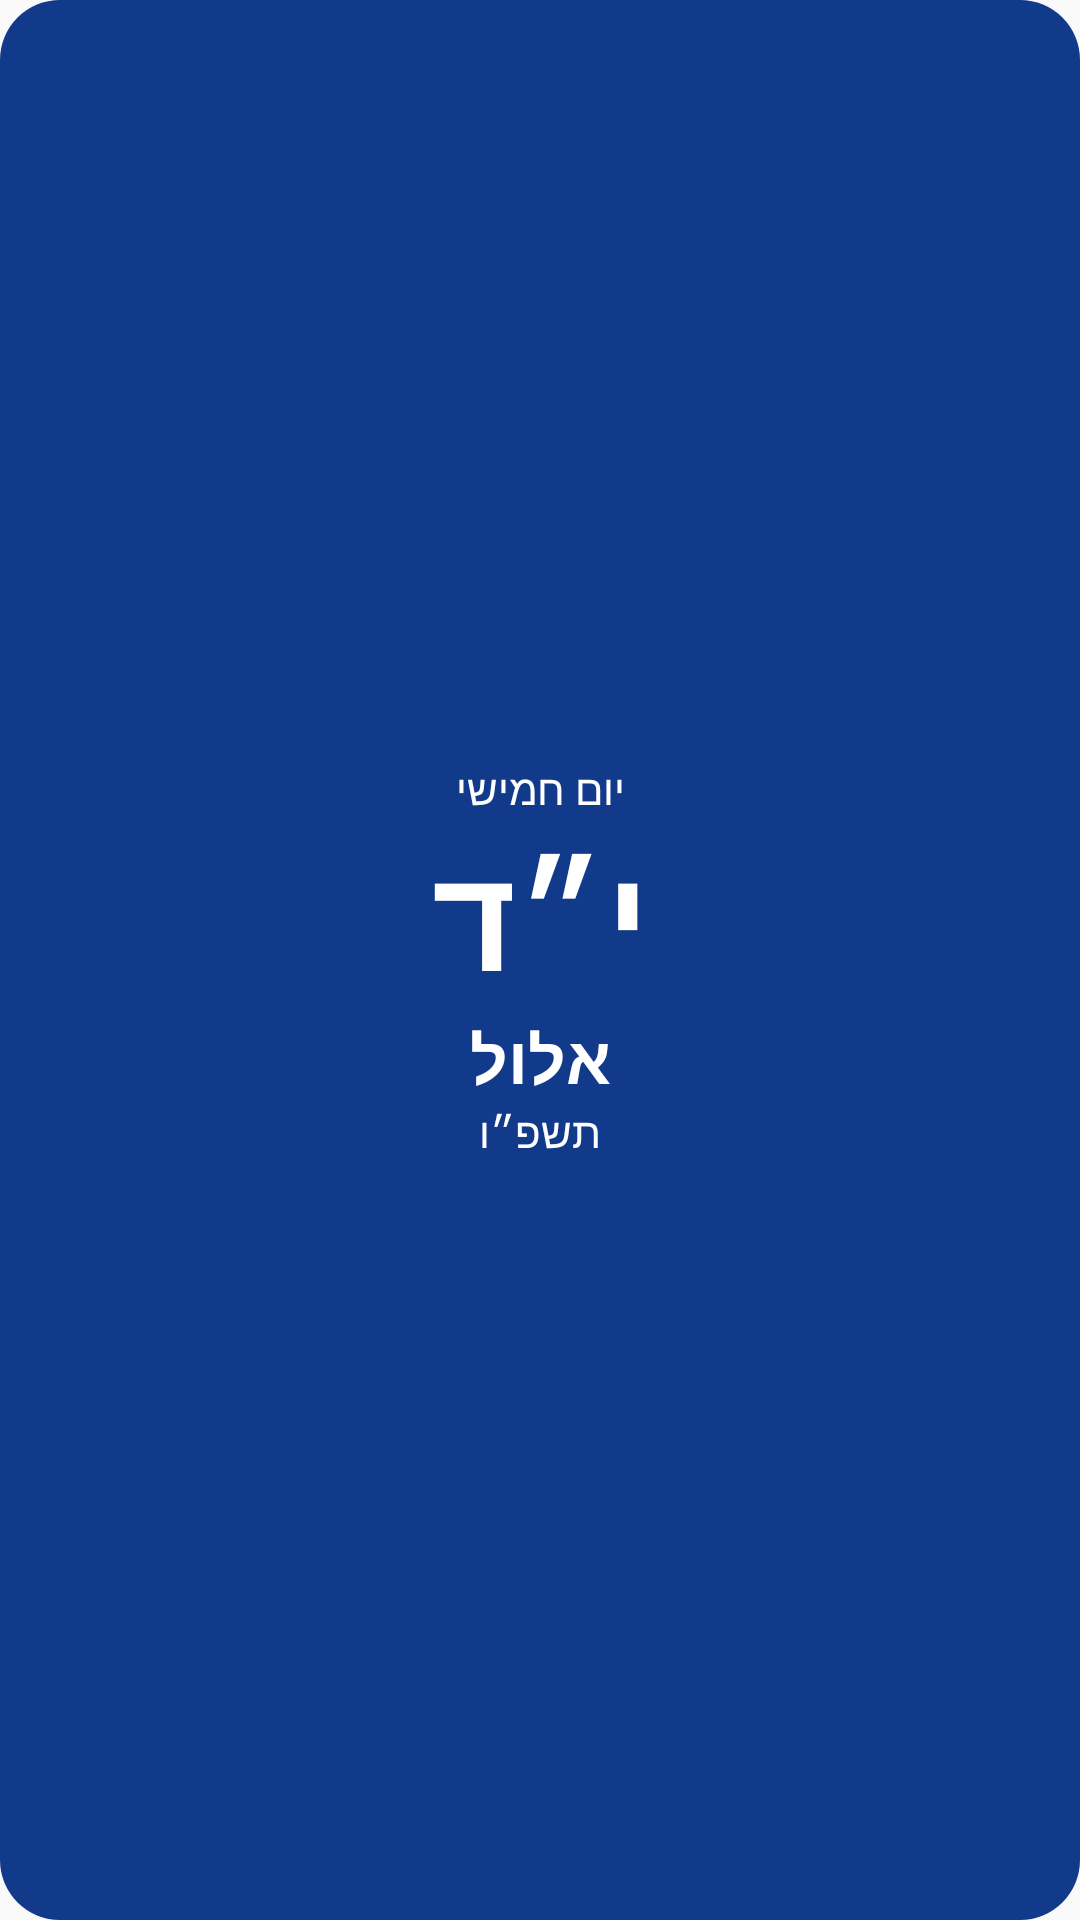

Layout XML and referenced resources for this Android screen:
<!-- AndroidManifest.xml: application theme Theme.ZmanimClock -->
<!-- res/layout/widget_hebrew_date_preview.xml -->
<?xml version="1.0" encoding="utf-8"?>
<FrameLayout xmlns:android="http://schemas.android.com/apk/res/android"
    android:layout_width="match_parent"
    android:layout_height="match_parent">

    <ImageView
        android:layout_width="match_parent"
        android:layout_height="match_parent"
        android:scaleType="fitXY"
        android:src="@drawable/widget_rounded_mask"
        android:tint="#123A8B"
        android:contentDescription="@null" />

    <LinearLayout
        android:layout_width="match_parent"
        android:layout_height="match_parent"
        android:orientation="vertical"
        android:gravity="center"
        android:layoutDirection="rtl"
        android:padding="10dp">

        <TextView
            android:layout_width="match_parent"
            android:layout_height="wrap_content"
            android:gravity="center"
            android:textColor="#FFFFFF"
            android:textSize="14sp"
            android:text="יום חמישי" />

        <TextView
            android:layout_width="match_parent"
            android:layout_height="wrap_content"
            android:gravity="center"
            android:textColor="#FFFFFF"
            android:textSize="48sp"
            android:textStyle="bold"
            android:text="י״ד" />

        <TextView
            android:layout_width="match_parent"
            android:layout_height="wrap_content"
            android:gravity="center"
            android:textColor="#FFFFFF"
            android:textSize="22sp"
            android:textStyle="bold"
            android:text="אלול" />

        <TextView
            android:layout_width="match_parent"
            android:layout_height="wrap_content"
            android:gravity="center"
            android:textColor="#FFFFFF"
            android:textSize="14sp"
            android:text="תשפ״ו" />
    </LinearLayout>
</FrameLayout>
<!-- resources referenced by this layout -->
<resources>
  <!-- drawable widget_rounded_mask (drawable) -->
  <?xml version="1.0" encoding="utf-8"?>
  <shape xmlns:android="http://schemas.android.com/apk/res/android"
      android:shape="rectangle">
      <solid android:color="#FFFFFFFF" />
      <corners android:radius="20dp" />
  </shape>
  <style name="Theme.ZmanimClock" parent="android:Theme.Material.Light.NoActionBar">
          <item name="android:statusBarColor">@android:color/transparent</item>
          <item name="android:navigationBarColor">@android:color/transparent</item>
      </style>
</resources>
